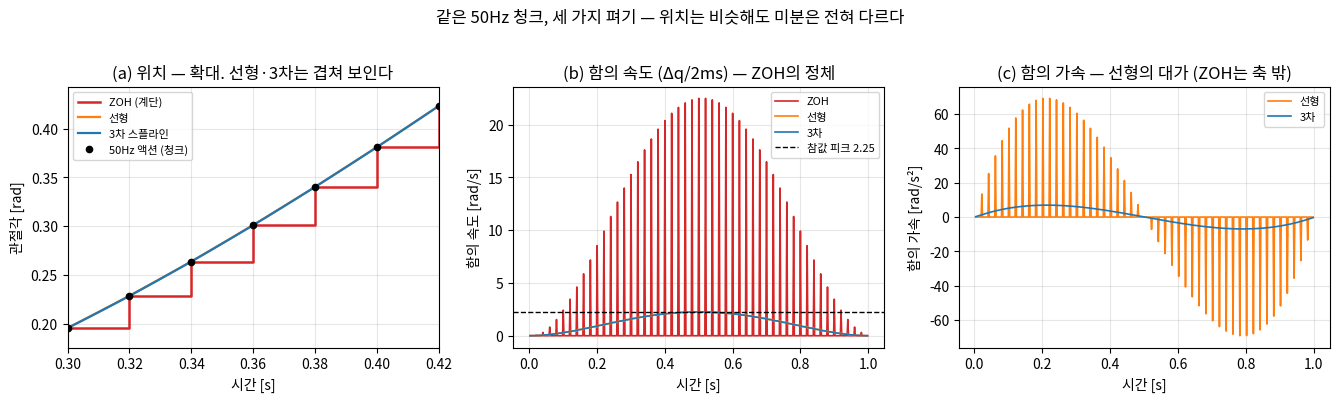

Write the Python code that produced this figure. (Note: this script raises an exception after producing the figure.)
# Lec R08 그림 생성 스크립트
# 실행: python3 gen_figs.py  (이 디렉토리에서)
import matplotlib
matplotlib.use('Agg')
import matplotlib.pyplot as plt
import numpy as np
from scipy.interpolate import CubicSpline

plt.rcParams.update({'font.family': 'Noto Sans CJK JP', 'axes.unicode_minus': False})

OUT = "/home/hjkim/frontier_ws/vla-study/images/lec08"

# ---------- 공용: 최소저크(5차 rest-to-rest) 형상 ----------
def mj_s(tau):            # smootherstep = 10t^3 - 15t^4 + 6t^5
    return 10*tau**3 - 15*tau**4 + 6*tau**5
def mj_sd(tau):
    return 30*tau**2 - 60*tau**3 + 30*tau**4
def mj_sdd(tau):
    return 60*tau - 180*tau**2 + 120*tau**3

# =====================================================================
# fig1 — 한 장 요약: 50Hz 액션 청크를 500Hz 셋포인트로 펴기 (ZOH/선형/3차)
# =====================================================================
T, dq = 1.0, 1.2
t50 = np.linspace(0, T, 51)             # 시작 상태 + 50개 액션 (50Hz)
q50 = dq*mj_s(t50/T)
t500 = np.arange(0, T, 0.002)           # 500Hz 셋포인트
zoh = q50[np.searchsorted(t50, t500, side='right') - 1]
lin = np.interp(t500, t50, q50)
cub = CubicSpline(t50, q50)(t500)

fig, ax = plt.subplots(1, 3, figsize=(13.5, 3.9))
# (a) 위치 확대창
m = (t500 >= 0.30) & (t500 <= 0.42)
ax[0].step(t500[m], zoh[m], where='post', color='tab:red', lw=1.8, label='ZOH (계단)')
ax[0].plot(t500[m], lin[m], color='tab:orange', lw=1.6, label='선형')
ax[0].plot(t500[m], cub[m], color='tab:blue', lw=1.6, label='3차 스플라인')
ax[0].plot(t50, q50, 'ko', ms=4.5, zorder=5, label='50Hz 액션 (청크)')
ax[0].set_xlim(0.30, 0.42)
ax[0].set_ylim(q50[15]-0.02, q50[21]+0.02)
ax[0].set_xlabel('시간 [s]'); ax[0].set_ylabel('관절각 [rad]')
ax[0].set_title('(a) 위치 — 확대. 선형·3차는 겹쳐 보인다')
ax[0].legend(fontsize=8, loc='upper left'); ax[0].grid(alpha=0.3)

# (b) 함의 속도 (500Hz 유한차분)
for q, c, lb in [(zoh, 'tab:red', 'ZOH'), (lin, 'tab:orange', '선형'), (cub, 'tab:blue', '3차')]:
    v = np.diff(q)/0.002
    ax[1].plot(t500[1:], v, color=c, lw=1.2, label=lb)
ax[1].axhline(15*dq/(8*T), color='k', ls='--', lw=1, label='참값 피크 2.25')
ax[1].set_xlabel('시간 [s]'); ax[1].set_ylabel('함의 속도 [rad/s]')
ax[1].set_title('(b) 함의 속도 (Δq/2ms) — ZOH의 정체')
ax[1].legend(fontsize=8, loc='upper right'); ax[1].grid(alpha=0.3)

# (c) 함의 가속 — 선형 vs 3차 (ZOH는 축 밖)
for q, c, lb in [(lin, 'tab:orange', '선형'), (cub, 'tab:blue', '3차')]:
    acc = np.diff(q, 2)/0.002**2
    ax[2].plot(t500[2:], acc, color=c, lw=1.2, label=lb)
ax[2].set_xlabel('시간 [s]'); ax[2].set_ylabel('함의 가속 [rad/s²]')
ax[2].set_title('(c) 함의 가속 — 선형의 대가 (ZOH는 축 밖)')
ax[2].legend(fontsize=8, loc='upper right'); ax[2].grid(alpha=0.3)
fig.suptitle('같은 50Hz 청크, 세 가지 펴기 — 위치는 비슷해도 미분은 전혀 다르다', y=1.02)
fig.tight_layout()
fig.savefig(f"{OUT}/fig1_chunk_to_setpoints.png", dpi=150, bbox_inches='tight')
plt.close(fig)

# =====================================================================
# fig2 — 프로파일 3종: 사다리꼴 / S-커브 / 5차(최소저크), 위치·속도·가속·저크
# 공통 제약: L=0.8 rad, v_max=2 rad/s, a_max=8 rad/s², (S-커브) j_max=80 rad/s³
# =====================================================================
L, vm, am, jm = 0.8, 2.0, 8.0, 80.0
dt = 1e-4

# --- 사다리꼴 ---
ta, tc = vm/am, L/vm - vm/am
T_trap = 2*ta + tc
t1 = np.arange(0, T_trap, dt)
acc1 = np.where(t1 < ta, am, np.where(t1 < ta+tc, 0.0, -am))
v1 = np.cumsum(acc1)*dt
q1 = np.cumsum(v1)*dt

# --- S-커브 (7세그먼트) ---
tj = am/jm
Tacc = vm/am + tj
tc2 = (L - vm*Tacc)/vm
T_s = 2*Tacc + tc2
segs = [(jm, tj), (0, vm/am - tj), (-jm, tj), (0, tc2),
        (-jm, tj), (0, vm/am - tj), (jm, tj)]
t2, jerk2 = [], []
tcur = 0.0
for jv, dur in segs:
    n = int(round(dur/dt))
    t2.append(tcur + np.arange(n)*dt)
    jerk2.append(np.full(n, jv))
    tcur += dur
t2 = np.concatenate(t2); jerk2 = np.concatenate(jerk2)
acc2 = np.cumsum(jerk2)*dt
v2 = np.cumsum(acc2)*dt
q2 = np.cumsum(v2)*dt

# --- 5차 (같은 제약을 만족하는 최소 T) ---
T_q = max(15*L/(8*vm), np.sqrt(10*L/(np.sqrt(3)*am)))
t3 = np.arange(0, T_q, dt)
tau = t3/T_q
q3 = L*mj_s(tau)
v3 = L*mj_sd(tau)/T_q
a3 = L*mj_sdd(tau)/T_q**2
j3 = L*(60 - 360*tau + 360*tau**2)/T_q**3

fig, ax = plt.subplots(4, 1, figsize=(9, 10), sharex=True)
names = [f'사다리꼴 (T={T_trap:.2f}s)', f'S-커브 (T={T_s:.2f}s)', f'5차 최소저크 (T={T_q:.2f}s)']
colors = ['tab:red', 'tab:green', 'tab:blue']
for (t, q, v, a, j), c, nm in [((t1, q1, v1, acc1, None), colors[0], names[0]),
                               ((t2, q2, v2, acc2, jerk2), colors[1], names[1]),
                               ((t3, q3, v3, a3, j3), colors[2], names[2])]:
    ax[0].plot(t, q, color=c, lw=1.7, label=nm)
    ax[1].plot(t, v, color=c, lw=1.7)
    ax[2].plot(t, a, color=c, lw=1.7)
    if j is not None:
        ax[3].plot(t, j, color=c, lw=1.7)
# 사다리꼴 저크 = 임펄스 (스위칭 순간에 ±∞)
for ts in [0, ta, ta+tc, T_trap]:
    ax[3].annotate('', xy=(ts, 110), xytext=(ts, 0),
                   arrowprops=dict(arrowstyle='->', color='tab:red', lw=1.6))
ax[3].text(0.02, 118, '사다리꼴: 저크 = 임펄스(±∞)', color='tab:red', fontsize=9)
ax[0].set_ylabel('위치 [rad]'); ax[1].set_ylabel('속도 [rad/s]')
ax[2].set_ylabel('가속 [rad/s²]'); ax[3].set_ylabel('저크 [rad/s³]')
ax[3].set_xlabel('시간 [s]')
ax[1].axhline(vm, color='gray', ls=':', lw=1); ax[1].text(0.7, vm+0.06, 'v_max', color='gray', fontsize=8)
ax[2].axhline(am, color='gray', ls=':', lw=1); ax[2].axhline(-am, color='gray', ls=':', lw=1)
ax[3].axhline(jm, color='gray', ls=':', lw=1); ax[3].axhline(-jm, color='gray', ls=':', lw=1)
ax[0].legend(fontsize=9, loc='lower right')
for a_ in ax: a_.grid(alpha=0.3)
ax[3].set_ylim(-140, 140)
fig.suptitle('같은 이동(0.8 rad), 같은 한계(v≤2, a≤8) — 매끄러움과 시간의 교환', y=0.995)
fig.tight_layout()
fig.savefig(f"{OUT}/fig2_profiles.png", dpi=150, bbox_inches='tight')
plt.close(fig)

# =====================================================================
# fig3 — 청크 경계: 순진한 교체 vs 5차 브리지 스티칭 (RTC 미니어처)
# =====================================================================
# 이전 청크: 최소저크 0 → 1.2 rad, [0,1]s. t=0.5에서 새 청크 도착.
# 새 청크: 낡은 관측 기반이라 q_pred=0.58에서 정지 출발로 계산됨: 0.58 → 1.4, [0.5,1.5]s
q_old = lambda t: 1.2*mj_s(t/1.0)
v_old = lambda t: 1.2*mj_sd(t/1.0)/1.0
q_new = lambda t: 0.58 + 0.82*mj_s((t-0.5)/1.0)
v_new = lambda t: 0.82*mj_sd((t-0.5)/1.0)/1.0
a_new = lambda t: 0.82*mj_sdd((t-0.5)/1.0)/1.0**2

t_sw, t_br = 0.5, 0.15          # 교체 시각, 브리지 길이
# 브리지: (q_old(0.5), v_old(0.5), 0) → (q_new(0.65), v_new(0.65), a_new(0.65)) 5차
def quintic_coeffs(T, b):
    A = np.array([[1,0,0,0,0,0],[0,1,0,0,0,0],[0,0,2,0,0,0],
                  [1,T,T**2,T**3,T**4,T**5],
                  [0,1,2*T,3*T**2,4*T**3,5*T**4],
                  [0,0,2,6*T,12*T**2,20*T**3]])
    return np.linalg.solve(A, b)
b = np.array([q_old(t_sw), v_old(t_sw), 0.0,
              q_new(t_sw+t_br), v_new(t_sw+t_br), a_new(t_sw+t_br)])
a_br = quintic_coeffs(t_br, b)
q_br = lambda t: sum(a_br[k]*(t-t_sw)**k for k in range(6))

tt = np.arange(0, 1.5, 0.002)
def traj(mode):
    q = np.empty_like(tt)
    for i, t in enumerate(tt):
        if t < t_sw:
            q[i] = q_old(t)
        elif mode == 'naive':
            q[i] = q_new(t)
        else:
            q[i] = q_br(t) if t < t_sw + t_br else q_new(t)
    return q
qn, qs = traj('naive'), traj('stitch')

fig, ax = plt.subplots(1, 2, figsize=(10.5, 3.9))
ax[0].plot(tt, qn, color='tab:red', lw=1.6, label='순진한 교체 (점프)')
ax[0].plot(tt, qs, color='tab:blue', lw=1.6, label='5차 브리지 스티칭')
ax[0].axvline(t_sw, color='gray', ls=':', lw=1)
ax[0].text(t_sw+0.01, 0.15, '새 청크 도착', color='gray', fontsize=9, rotation=90)
ax[0].axvspan(t_sw, t_sw+t_br, color='tab:blue', alpha=0.08)
ax[0].set_xlabel('시간 [s]'); ax[0].set_ylabel('셋포인트 [rad]')
ax[0].set_title('(a) 위치 셋포인트'); ax[0].legend(fontsize=9); ax[0].grid(alpha=0.3)
for q, c, lb in [(qn, 'tab:red', '순진한 교체'), (qs, 'tab:blue', '스티칭')]:
    ax[1].plot(tt[1:], np.diff(q)/0.002, color=c, lw=1.3, label=lb)
ax[1].axvline(t_sw, color='gray', ls=':', lw=1)
ax[1].set_xlabel('시간 [s]'); ax[1].set_ylabel('함의 속도 [rad/s]')
ax[1].set_title('(b) 함의 속도 — 경계의 불연속'); ax[1].legend(fontsize=9); ax[1].grid(alpha=0.3)
fig.suptitle('청크 경계에서 무슨 일이 벌어지는가 — 실습에서 만들 스티처의 목표', y=1.02)
fig.tight_layout()
fig.savefig(f"{OUT}/fig3_stitching.png", dpi=150, bbox_inches='tight')
plt.close(fig)

# =====================================================================
# fig4 — 사다리꼴(속도 프로파일) vs 5차 다항, 그리고 저크 제한의 대가 a/j
#   (a) 속도 프로파일 겹쳐보기: 사다리꼴은 한계에 "붙고", 다항은 순간만 닿는다
#   (b) 도달 시간의 분해: T = L/v + v/a (+ a/j) — 각 한계가 한 항씩 청구
#   (c) 저크 한계 j를 쓸어가며: 총 시간은 a/j만큼 늘고, 피크 저크는 반비례로 준다
# 공통 제약: fig2와 동일 (L=0.8, v=2, a=8, j=80)
# =====================================================================
# --- (a)용: fig2에서 만든 사다리꼴(t1,v1)·5차(t3,v3) 재사용 ---
fig, ax = plt.subplots(1, 3, figsize=(14, 4.0))

# (a) 속도 프로파일 겹쳐보기 — 같은 면적(L=0.8), 다른 모양
ax[0].plot(t1, v1, color='tab:red', lw=2.0, label=f'사다리꼴 (T={T_trap:.2f}s)')
ax[0].plot(t3, v3, color='tab:blue', lw=2.0, label=f'5차 다항 (T={T_q:.2f}s)')
ax[0].fill_between(t1, v1, color='tab:red', alpha=0.10)
ax[0].axhline(vm, color='gray', ls=':', lw=1.2)
ax[0].text(0.02, vm+0.03, 'v_max = 2', color='gray', fontsize=8)
# 사다리꼴이 v_max에 붙어있는 순항 구간 표시
ax[0].annotate('순항: 한계에 붙음', xy=(ta+tc/2, vm), xytext=(ta+tc/2, vm-0.9),
               fontsize=8.5, color='tab:red', ha='center',
               arrowprops=dict(arrowstyle='->', color='tab:red', lw=1.2))
ax[0].annotate('다항: 순간만 닿음', xy=(T_q/2, v3.max()), xytext=(T_q/2, v3.max()+0.28),
               fontsize=8.5, color='tab:blue', ha='center',
               arrowprops=dict(arrowstyle='->', color='tab:blue', lw=1.2))
ax[0].set_xlabel('시간 [s]'); ax[0].set_ylabel('속도 [rad/s]')
ax[0].set_title('(a) 같은 면적(L=0.8), 다른 모양\n사다리꼴은 시간 최적')
ax[0].legend(fontsize=8.5, loc='upper right'); ax[0].grid(alpha=0.3)
ax[0].set_ylim(0, 2.55)

# (b) 도달 시간의 분해 — 누적 막대: L/v (순항) + v/a (가속) [+ a/j (저크)]
Lv, va, aj = L/vm, vm/am, am/jm
bars = ['사다리꼴', 'S-커브']
seg_Lv  = [Lv, Lv]
seg_va  = [va, va]
seg_aj  = [0.0, aj]
x = np.arange(2)
ax[1].bar(x, seg_Lv, 0.55, color='tab:gray',   label='L/v  (속도 한계)')
ax[1].bar(x, seg_va, 0.55, bottom=seg_Lv, color='tab:orange', label='v/a  (가속 한계)')
ax[1].bar(x, seg_aj, 0.55, bottom=np.array(seg_Lv)+np.array(seg_va),
          color='tab:green', label='a/j  (저크 한계)')
for i in range(2):
    tot = seg_Lv[i]+seg_va[i]+seg_aj[i]
    ax[1].text(i, tot+0.012, f'T={tot:.2f}s', ha='center', fontsize=9.5, fontweight='bold')
ax[1].text(0, Lv/2, '0.40', ha='center', va='center', fontsize=8, color='white')
ax[1].text(0, Lv+va/2, '0.25', ha='center', va='center', fontsize=8, color='white')
ax[1].text(1, Lv+va+aj/2, '0.10', ha='center', va='center', fontsize=8, color='white')
ax[1].set_xticks(x); ax[1].set_xticklabels(bars)
ax[1].set_ylabel('도달 시간 [s]')
ax[1].set_title('(b) 각 한계가 한 항씩 청구\nT = L/v + v/a (+ a/j)')
ax[1].legend(fontsize=8, loc='upper left'); ax[1].grid(alpha=0.3, axis='y')
ax[1].set_ylim(0, 0.9)

# (c) 저크 한계 j 스윕 — 총 시간은 a/j만큼 늘고, 피크 저크는 반비례로 준다
#     (순항 존재 조건 v>=a^2/j, 즉 j>=a^2/v=32 범위에서)
j_sweep = np.linspace(32, 400, 200)
T_scurve = Lv + va + am/j_sweep           # = 0.65 + a/j
peak_jerk = j_sweep                        # S-커브 피크 저크 = j (설정값)
axc = ax[2]
l1, = axc.plot(j_sweep, T_scurve, color='tab:green', lw=2.0, label='총 시간 T = 0.65 + a/j')
axc.axhline(T_trap, color='tab:red', ls='--', lw=1.4, label=f'사다리꼴 하한 {T_trap:.2f}s')
axc.set_xlabel('저크 한계 j [rad/s³]'); axc.set_ylabel('총 시간 [s]', color='tab:green')
axc.tick_params(axis='y', labelcolor='tab:green')
axc.set_title('(c) 저크 제한의 대가\n느슨할수록(j↑) 사다리꼴에 수렴')
axc.grid(alpha=0.3)
# 우측 축: 피크 저크
axr = axc.twinx()
l2, = axr.plot(j_sweep, peak_jerk, color='tab:purple', lw=1.6, ls='-.', label='피크 저크 = j')
axr.set_ylabel('피크 저크 [rad/s³]', color='tab:purple')
axr.tick_params(axis='y', labelcolor='tab:purple')
# WE-2 동작점 j=80 표시
axc.axvline(jm, color='gray', ls=':', lw=1.2)
axc.plot(jm, Lv+va+am/jm, 'o', color='tab:green', ms=7, zorder=5)
axc.annotate(f'WE-2: j=80\nT=0.75s', xy=(jm, Lv+va+am/jm),
             xytext=(150, 0.80), fontsize=8.5, color='k',
             arrowprops=dict(arrowstyle='->', color='k', lw=1.0))
axc.legend(handles=[l1, l2, axc.lines[1]], fontsize=8, loc='upper right')

fig.suptitle('사다리꼴(속도 프로파일) vs 다항, 그리고 저크 제한이 청구하는 시간 a/j', y=1.03)
fig.tight_layout()
fig.savefig(f"{OUT}/fig4_profile_vs_poly.png", dpi=150, bbox_inches='tight')
plt.close(fig)

print("saved: fig1_chunk_to_setpoints.png, fig2_profiles.png, fig3_stitching.png, fig4_profile_vs_poly.png")
print(f"[fig2] T_trap={T_trap:.4f}, T_s={T_s:.4f}, T_quintic={T_q:.4f}")
print(f"[fig2] 적분 검증: 사다리꼴 끝위치={q1[-1]:.4f}, S-커브 끝위치={q2[-1]:.4f} (목표 0.8)")
print(f"[fig3] 순진 교체: 위치 점프={qn[np.searchsorted(tt,t_sw)]-qn[np.searchsorted(tt,t_sw)-1]:+.4f} rad, "
      f"속도 {v_old(t_sw):.3f}→{0.0:.3f}")
print(f"[fig4] 분해: L/v={L/vm:.3f}, v/a={vm/am:.3f}, a/j={am/jm:.3f}  "
      f"→ 사다리꼴 {L/vm+vm/am:.3f}s, S-커브 {L/vm+vm/am+am/jm:.3f}s")
